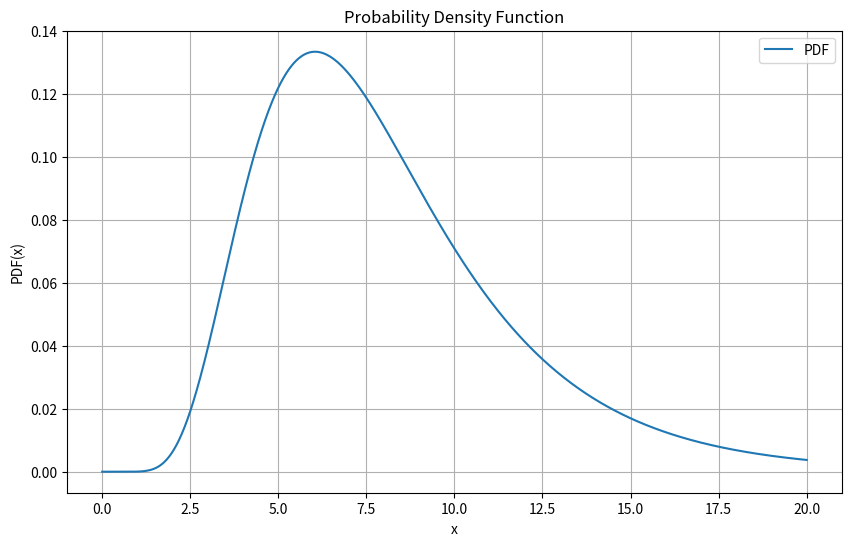

Here is the Python script that generated this plot:
# import numpy as np
# import matplotlib.pyplot as plt
# from scipy.stats import lognorm

# # Parameters
# mu = 2
# sigma = np.sqrt(0.2)

# # Create the log-normal distribution
# lognorm_dist = lognorm(s=sigma, scale=np.exp(mu))

# # Define the foo function
# # def foo(x):
# #     return lognorm_dist.cdf(x)

# def foo(x):
#     return lognorm_dist.pdf(x)

# # Define the inv_foo function
# def inv_foo(y):
#     return lognorm_dist.ppf(y)

# # Generate y values
# # y_values = np.linspace(0.01, 0.99, 100)  # Avoid extreme values 0 and 1 for numerical stability
# x_values = np.linspace(0, 20, 100)

# # Compute corresponding x values using inv_foo
# # x_values = inv_foo(y_values)
# y_values = foo(x_values)

# print(y_values)

# # Plot the inv_foo function
# # plt.plot(y_values, x_values, label='inv_foo(y)')
# plt.plot(x_values, y_values, color='#6F1D1B')
# plt.xlabel('x')
# plt.ylabel('$F_X(x) = \\frac{1}{2} + \\frac{1}{2} \\text{erf} \\left( \\frac{\\ln(x) - 2}{\\sqrt{0.4}} \\right)$')

# plt.ylim(-2.5, 3)

# ax = plt.gca()
# ax.set_aspect('equal', adjustable='box')

# plt.legend()
# plt.grid(True)

# plt.rcParams.update({'font.family': 'serif', 'font.size': 12})
# plt.savefig('cdf.png', dpi=300, transparent=True)


# plt.show()

# #3c0061

import numpy as np
import matplotlib.pyplot as plt

# Define the PDF function
def pdf(x):
    return 1 / (np.sqrt(0.4 * np.pi) * x) * np.exp(-(np.log(x) - 2)**2 / 0.4)

# Generate a range of x-values
x_values = np.linspace(0.01, 20, 1000)  # Avoid x=0 to prevent division by zero

# Compute the corresponding y-values using the PDF function
y_values = pdf(x_values)

# Plot the results
plt.figure(figsize=(10, 6))
plt.plot(x_values, y_values, label='PDF')
plt.xlabel('x')
plt.ylabel('PDF(x)')
plt.title('Probability Density Function')
plt.legend()
plt.grid(True)
plt.show()
